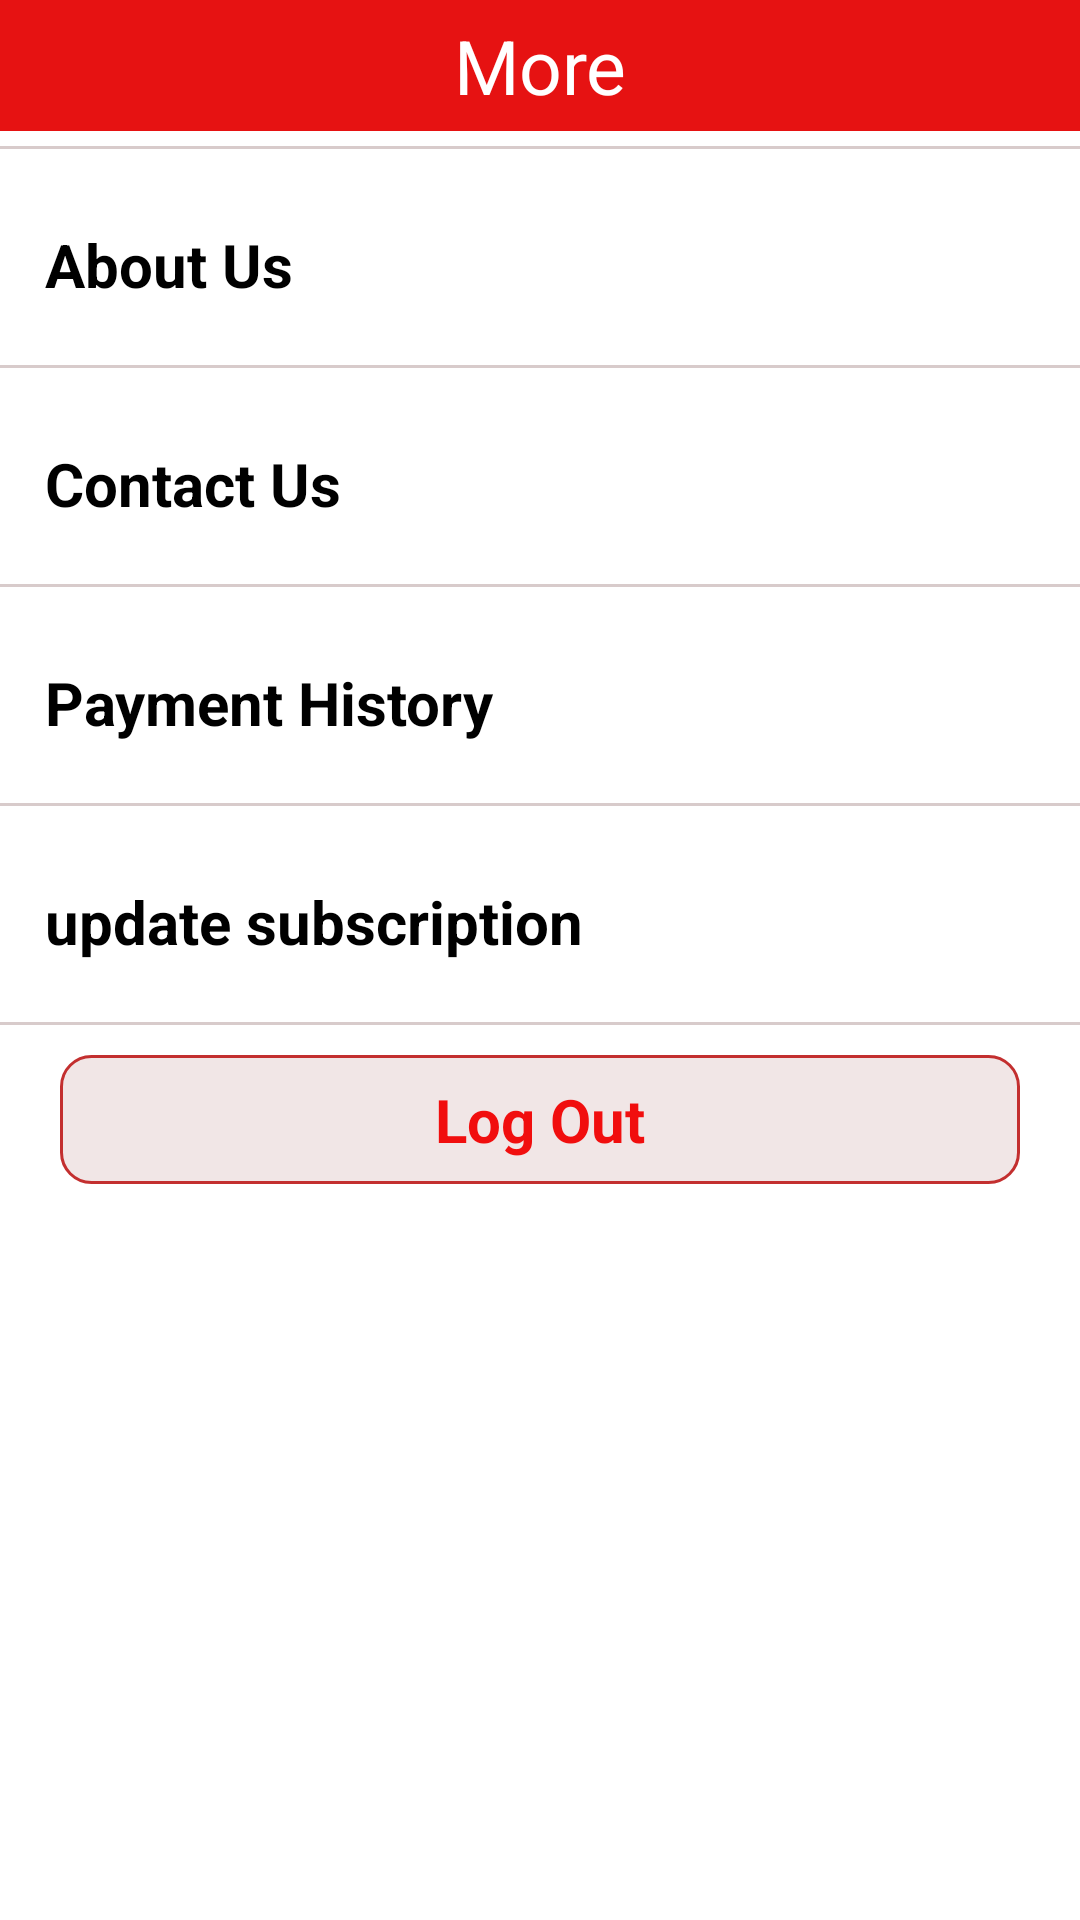

Android layout source for this screen:
<!-- AndroidManifest.xml: application theme Theme.Rahul -->
<!-- res/layout/fragment_more.xml -->
<?xml version="1.0" encoding="utf-8"?>
<LinearLayout
    xmlns:android="http://schemas.android.com/apk/res/android"
    xmlns:tools="http://schemas.android.com/tools"
    android:layout_width="match_parent"
    android:layout_height="match_parent"
    android:orientation="vertical"
    tools:context=".Fragment.MoreFragment">

    <LinearLayout
        android:layout_width="match_parent"
        android:layout_height="wrap_content"
        android:background="#E61212">
        <TextView
            android:layout_width="match_parent"
            android:layout_height="wrap_content"
            android:text="More"
            android:padding="5dp"
            android:textSize="25sp"
            android:textColor="#fff"
            android:gravity="center">

        </TextView>

    </LinearLayout>

    <View
        android:layout_width="match_parent"
        android:layout_height="1dp"
        android:layout_marginTop="5dp"
        android:background="#D8CBCB">

    </View>
    <LinearLayout
        android:layout_width="match_parent"
        android:layout_height="wrap_content"
        android:layout_marginTop="10dp">

        <TextView
            android:layout_width="match_parent"
            android:layout_height="wrap_content"
            android:text="About Us"
            android:textColor="#000"
            android:textSize="20sp"
            android:padding="15sp"
            android:textStyle="bold">

        </TextView>

    </LinearLayout>
    <View
        android:layout_width="match_parent"
        android:layout_height="1dp"
        android:layout_marginTop="5dp"
        android:background="#D8CBCB">

    </View>
    <LinearLayout
        android:layout_width="match_parent"
        android:layout_height="wrap_content"
        android:layout_marginTop="10dp">

        <TextView
            android:layout_width="match_parent"
            android:layout_height="wrap_content"
            android:text="Contact Us"
            android:id="@+id/contact"
            android:textColor="#000"
            android:textSize="20sp"
            android:padding="15sp"
            android:textStyle="bold">

        </TextView>

    </LinearLayout>
    <View
        android:layout_width="match_parent"
        android:layout_height="1dp"
        android:layout_marginTop="5dp"
        android:background="#D8CBCB">

    </View>
    <LinearLayout
        android:layout_width="match_parent"
        android:layout_height="wrap_content"
        android:layout_marginTop="10dp">

        <TextView
            android:layout_width="match_parent"
            android:layout_height="wrap_content"
            android:text="Payment History"
            android:textColor="#000"
            android:textSize="20sp"
            android:padding="15sp"
            android:textStyle="bold">

        </TextView>

    </LinearLayout>
    <View
        android:layout_width="match_parent"
        android:layout_height="1dp"
        android:layout_marginTop="5dp"
        android:background="#D8CBCB">

    </View>
    <LinearLayout
        android:layout_width="match_parent"
        android:layout_height="wrap_content"
        android:layout_marginTop="10dp">

        <TextView
            android:layout_width="match_parent"
            android:layout_height="wrap_content"
            android:text="update subscription"
            android:textColor="#000"
            android:id="@+id/sub"
            android:textSize="20sp"
            android:padding="15sp"
            android:textStyle="bold">

        </TextView>

    </LinearLayout>
    <View
        android:layout_width="match_parent"
        android:layout_height="1dp"
        android:layout_marginTop="5dp"
        android:background="#D8CBCB">

    </View>

    <LinearLayout
        android:layout_width="match_parent"
        android:layout_height="wrap_content"
        android:layout_marginTop="10dp"
        android:background="@drawable/background"
        android:layout_marginHorizontal="20sp">

        <TextView
            android:layout_width="match_parent"
            android:layout_height="wrap_content"
            android:text="Log Out"
            android:textStyle="bold"
            android:textSize="20sp"
            android:textColor="#F10E0E"
            android:padding="8dp"
            android:id="@+id/logout"
            android:gravity="center"
            >

        </TextView>

    </LinearLayout>




</LinearLayout>
<!-- resources referenced by this layout -->
<resources>
  <!-- drawable background (drawable) -->
  <?xml version="1.0" encoding="utf-8"?>
  <shape xmlns:android="http://schemas.android.com/apk/res/android">
          <stroke android:color="#C32F2F"
              android:width="1dp">
  
          </stroke>
      <solid android:color="#F1E6E6">
  
      </solid>
      <corners android:radius="10sp">
  
      </corners>
  </shape>
  <style name="Theme.Rahul" parent="Theme.MaterialComponents.DayNight.NoActionBar">
          
          <item name="colorPrimary">@color/purple_500</item>
          <item name="colorPrimaryVariant">@color/purple_700</item>
          <item name="colorOnPrimary">@color/white</item>
          
          <item name="colorSecondary">@color/teal_200</item>
          <item name="colorSecondaryVariant">@color/teal_700</item>
          <item name="colorOnSecondary">@color/black</item>
          
          <item name="android:statusBarColor" tools:targetApi="l">?attr/colorPrimaryVariant</item>
          
      </style>
  <!-- not gathered from this repository: default colours our renderer supplied (Android Studio template values) -->
  <color name="purple_500">#FF6200EE</color>
  <color name="purple_700">#FF3700B3</color>
  <color name="teal_200">#FF03DAC5</color>
  <color name="teal_700">#FF018786</color>
  <color name="black">#FF000000</color>
  <color name="white">#FFFFFFFF</color>
</resources>
